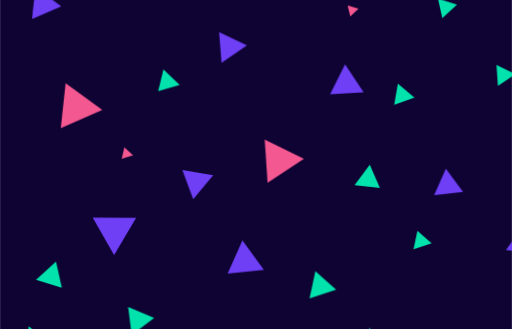
t = 0.00 s
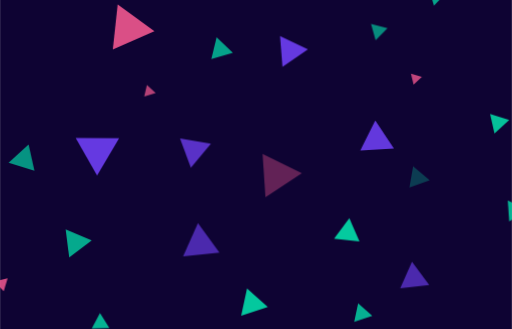
t = 1.65 s
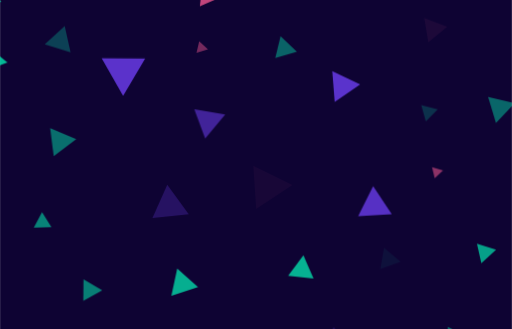
t = 3.35 s
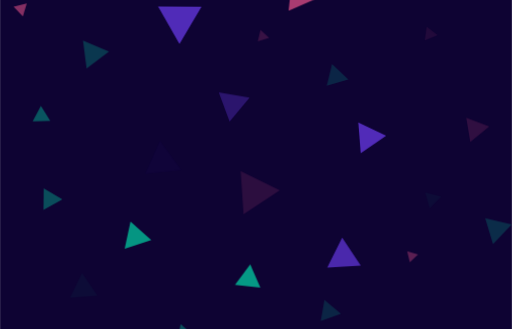
t = 4.90 s
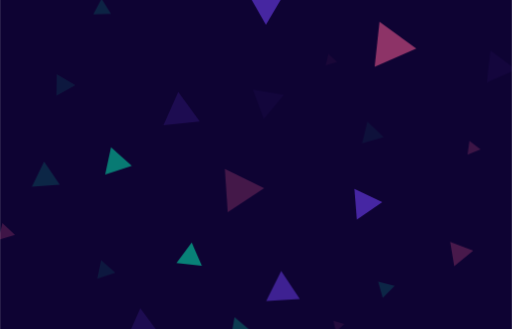
t = 6.70 s
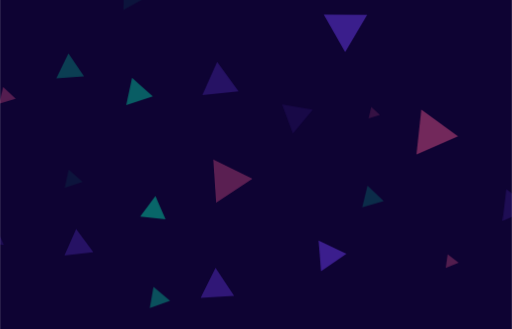
t = 8.40 s

The animated SVG that drew these frames (rendered in a browser with its animation timeline set to each time). Animation: 81 CSS @keyframes rules; frames cover the first 8.40 s, repeats indefinitely.

<svg id="ev45t5he1c81" xmlns="http://www.w3.org/2000/svg" xmlns:xlink="http://www.w3.org/1999/xlink" viewBox="0 0 1400 900" shape-rendering="geometricPrecision" text-rendering="geometricPrecision" width="1400" height="900"><style><![CDATA[#ev45t5he1c84_tr {animation: ev45t5he1c84_tr__tr 20000ms linear infinite normal forwards}@keyframes ev45t5he1c84_tr__tr { 0% {transform: translate(700px,450px) rotate(0deg)} 100% {transform: translate(700px,450px) rotate(360deg)} }#ev45t5he1c85_tr {animation: ev45t5he1c85_tr__tr 20000ms linear infinite normal forwards}@keyframes ev45t5he1c85_tr__tr { 0% {transform: translate(439.585007px,821.485016px) rotate(0deg)} 100% {transform: translate(439.585007px,821.485016px) rotate(-360deg)} }#ev45t5he1c85 {animation: ev45t5he1c85_f_o 20000ms linear infinite normal forwards}@keyframes ev45t5he1c85_f_o { 0% {fill-opacity: 1} 51% {fill-opacity: 0} 100% {fill-opacity: 1} }#ev45t5he1c86_tr {animation: ev45t5he1c86_tr__tr 20000ms linear infinite normal forwards}@keyframes ev45t5he1c86_tr__tr { 0% {transform: translate(1132.130005px,740.114990px) rotate(0deg)} 100% {transform: translate(1132.130005px,740.114990px) rotate(-360deg)} }#ev45t5he1c86 {animation: ev45t5he1c86_f_o 20000ms linear infinite normal forwards}@keyframes ev45t5he1c86_f_o { 0% {fill-opacity: 1} 76% {fill-opacity: 0} 100% {fill-opacity: 1} }#ev45t5he1c87_tr {animation: ev45t5he1c87_tr__tr 20000ms linear infinite normal forwards}@keyframes ev45t5he1c87_tr__tr { 0% {transform: translate(996.959991px,740.415009px) rotate(0deg)} 100% {transform: translate(996.959991px,740.415009px) rotate(-360deg)} }#ev45t5he1c87 {animation: ev45t5he1c87_f_o 20000ms linear infinite normal forwards}@keyframes ev45t5he1c87_f_o { 0% {fill-opacity: 1} 16% {fill-opacity: 0} 100% {fill-opacity: 1} }#ev45t5he1c88_tr {animation: ev45t5he1c88_tr__tr 20000ms linear infinite normal forwards}@keyframes ev45t5he1c88_tr__tr { 0% {transform: translate(885.605011px,733.125000px) rotate(0deg)} 100% {transform: translate(885.605011px,733.125000px) rotate(-360deg)} }#ev45t5he1c88 {animation: ev45t5he1c88_f_o 20000ms linear infinite normal forwards}@keyframes ev45t5he1c88_f_o { 0% {fill-opacity: 1} 21% {fill-opacity: 0} 100% {fill-opacity: 1} }#ev45t5he1c89_tr {animation: ev45t5he1c89_tr__tr 20000ms linear infinite normal forwards}@keyframes ev45t5he1c89_tr__tr { 0% {transform: translate(745.507163px,778.316480px) rotate(0deg)} 100% {transform: translate(745.507163px,778.316480px) rotate(-360deg)} }#ev45t5he1c89 {animation: ev45t5he1c89_f_o 20000ms linear infinite normal forwards}@keyframes ev45t5he1c89_f_o { 0% {fill-opacity: 1} 37% {fill-opacity: 0} 100% {fill-opacity: 1} }#ev45t5he1c810_tr {animation: ev45t5he1c810_tr__tr 20000ms linear infinite normal forwards}@keyframes ev45t5he1c810_tr__tr { 0% {transform: translate(607.429472px,792.446484px) rotate(0deg)} 100% {transform: translate(607.429472px,792.446484px) rotate(-360deg)} }#ev45t5he1c810 {animation: ev45t5he1c810_f_o 20000ms linear infinite normal forwards}@keyframes ev45t5he1c810_f_o { 0% {fill-opacity: 1} 39% {fill-opacity: 0} 100% {fill-opacity: 1} }#ev45t5he1c811_tr {animation: ev45t5he1c811_tr__tr 20000ms linear infinite normal forwards}@keyframes ev45t5he1c811_tr__tr { 0% {transform: translate(515.130005px,701.720001px) rotate(0deg)} 100% {transform: translate(515.130005px,701.720001px) rotate(-360deg)} }#ev45t5he1c811 {animation: ev45t5he1c811_f_o 20000ms linear infinite normal forwards}@keyframes ev45t5he1c811_f_o { 0% {fill-opacity: 1} 32% {fill-opacity: 0} 100% {fill-opacity: 1} }#ev45t5he1c812_tr {animation: ev45t5he1c812_tr__tr 20000ms linear infinite normal forwards}@keyframes ev45t5he1c812_tr__tr { 0% {transform: translate(346.069992px,728.779999px) rotate(0deg)} 100% {transform: translate(346.069992px,728.779999px) rotate(-360deg)} }#ev45t5he1c812 {animation: ev45t5he1c812_f_o 20000ms linear infinite normal forwards}@keyframes ev45t5he1c812_f_o { 0% {fill-opacity: 1} 90% {fill-opacity: 0} 100% {fill-opacity: 1} }#ev45t5he1c813_tr {animation: ev45t5he1c813_tr__tr 20000ms linear infinite normal forwards}@keyframes ev45t5he1c813_tr__tr { 0% {transform: translate(252.674995px,686.979980px) rotate(0deg)} 100% {transform: translate(252.674995px,686.979980px) rotate(-360deg)} }#ev45t5he1c813 {animation: ev45t5he1c813_f_o 20000ms linear infinite normal forwards}@keyframes ev45t5he1c813_f_o { 0% {fill-opacity: 1} 78% {fill-opacity: 0} 100% {fill-opacity: 1} }#ev45t5he1c814_tr {animation: ev45t5he1c814_tr__tr 20000ms linear infinite normal forwards}@keyframes ev45t5he1c814_tr__tr { 0% {transform: translate(1129.994995px,567.744995px) rotate(0deg)} 100% {transform: translate(1129.994995px,567.744995px) rotate(-360deg)} }#ev45t5he1c814 {animation: ev45t5he1c814_f_o 20000ms linear infinite normal forwards}@keyframes ev45t5he1c814_f_o { 0% {fill-opacity: 1} 31% {fill-opacity: 0} 100% {fill-opacity: 1} }#ev45t5he1c815_tr {animation: ev45t5he1c815_tr__tr 20000ms linear infinite normal forwards}@keyframes ev45t5he1c815_tr__tr { 0% {transform: translate(967.970001px,571.410004px) rotate(0deg)} 100% {transform: translate(967.970001px,571.410004px) rotate(-360deg)} }#ev45t5he1c815 {animation: ev45t5he1c815_f_o 20000ms linear infinite normal forwards}@keyframes ev45t5he1c815_f_o { 0% {fill-opacity: 1} 37% {fill-opacity: 0} 100% {fill-opacity: 1} }#ev45t5he1c816_tr {animation: ev45t5he1c816_tr__tr 20000ms linear infinite normal forwards}@keyframes ev45t5he1c816_tr__tr { 0% {transform: translate(745.507169px,444.605165px) rotate(0deg)} 100% {transform: translate(745.507169px,444.605165px) rotate(-360deg)} }#ev45t5he1c816 {animation: ev45t5he1c816_f_o 20000ms linear infinite normal forwards}@keyframes ev45t5he1c816_f_o { 0% {fill-opacity: 1} 13% {fill-opacity: 0} 100% {fill-opacity: 1} }#ev45t5he1c817_tr {animation: ev45t5he1c817_tr__tr 20000ms linear infinite normal forwards}@keyframes ev45t5he1c817_tr__tr { 0% {transform: translate(807.569492px,643.424631px) rotate(0deg)} 100% {transform: translate(807.569492px,643.424631px) rotate(-360deg)} }#ev45t5he1c817 {animation: ev45t5he1c817_f_o 20000ms linear infinite normal forwards}@keyframes ev45t5he1c817_f_o { 0% {fill-opacity: 1} 71% {fill-opacity: 0} 100% {fill-opacity: 1} }#ev45t5he1c818_tr {animation: ev45t5he1c818_tr__tr 20000ms linear infinite normal forwards}@keyframes ev45t5he1c818_tr__tr { 0% {transform: translate(683.534431px,598.839712px) rotate(0deg)} 100% {transform: translate(683.534431px,598.839712px) rotate(-360deg)} }#ev45t5he1c818 {animation: ev45t5he1c818_f_o 20000ms linear infinite normal forwards}@keyframes ev45t5he1c818_f_o { 0% {fill-opacity: 1} 22% {fill-opacity: 0} 100% {fill-opacity: 1} }#ev45t5he1c819_tr {animation: ev45t5he1c819_tr__tr 20000ms linear infinite normal forwards}@keyframes ev45t5he1c819_tr__tr { 0% {transform: translate(472.175003px,565.600006px) rotate(0deg)} 100% {transform: translate(472.175003px,565.600006px) rotate(-360deg)} }#ev45t5he1c819 {animation: ev45t5he1c819_f_o 20000ms linear infinite normal forwards}@keyframes ev45t5he1c819_f_o { 0% {fill-opacity: 1} 78% {fill-opacity: 0} 100% {fill-opacity: 1} }#ev45t5he1c820_tr {animation: ev45t5he1c820_tr__tr 20000ms linear infinite normal forwards}@keyframes ev45t5he1c820_tr__tr { 0% {transform: translate(271.389999px,587.609985px) rotate(0deg)} 100% {transform: translate(271.389999px,587.609985px) rotate(-360deg)} }#ev45t5he1c820 {animation: ev45t5he1c820_f_o 20000ms linear infinite normal forwards}@keyframes ev45t5he1c820_f_o { 0% {fill-opacity: 1} 29% {fill-opacity: 0} 100% {fill-opacity: 1} }#ev45t5he1c821_tr {animation: ev45t5he1c821_tr__tr 20000ms linear infinite normal forwards}@keyframes ev45t5he1c821_tr__tr { 0% {transform: translate(1009.924988px,477.835007px) rotate(0deg)} 100% {transform: translate(1009.924988px,477.835007px) rotate(-360deg)} }#ev45t5he1c821 {animation: ev45t5he1c821_f_o 20000ms linear infinite normal forwards}@keyframes ev45t5he1c821_f_o { 0% {fill-opacity: 1} 22% {fill-opacity: 0} 100% {fill-opacity: 1} }#ev45t5he1c822_tr {animation: ev45t5he1c822_tr__tr 20000ms linear infinite normal forwards}@keyframes ev45t5he1c822_tr__tr { 0% {transform: translate(878.994995px,469.029999px) rotate(0deg)} 100% {transform: translate(878.994995px,469.029999px) rotate(-360deg)} }#ev45t5he1c822 {animation: ev45t5he1c822_f_o 20000ms linear infinite normal forwards}@keyframes ev45t5he1c822_f_o { 0% {fill-opacity: 1} 76% {fill-opacity: 0} 100% {fill-opacity: 1} }#ev45t5he1c823_tr {animation: ev45t5he1c823_tr__tr 20000ms linear infinite normal forwards}@keyframes ev45t5he1c823_tr__tr { 0% {transform: translate(606.260010px,482.184998px) rotate(0deg)} 100% {transform: translate(606.260010px,482.184998px) rotate(-360deg)} }#ev45t5he1c823 {animation: ev45t5he1c823_f_o 20000ms linear infinite normal forwards}@keyframes ev45t5he1c823_f_o { 0% {fill-opacity: 1} 35% {fill-opacity: 0} 100% {fill-opacity: 1} }#ev45t5he1c824_tr {animation: ev45t5he1c824_tr__tr 20000ms linear infinite normal forwards}@keyframes ev45t5he1c824_tr__tr { 0% {transform: translate(492.975006px,431.455002px) rotate(0deg)} 100% {transform: translate(492.975006px,431.455002px) rotate(-360deg)} }#ev45t5he1c824 {animation: ev45t5he1c824_f_o 20000ms linear infinite normal forwards}@keyframes ev45t5he1c824_f_o { 0% {fill-opacity: 1} 30% {fill-opacity: 0} 100% {fill-opacity: 1} }#ev45t5he1c825_tr {animation: ev45t5he1c825_tr__tr 20000ms linear infinite normal forwards}@keyframes ev45t5he1c825_tr__tr { 0% {transform: translate(366.820015px,627.364823px) rotate(0deg)} 100% {transform: translate(366.820015px,627.364823px) rotate(-360deg)} }#ev45t5he1c825 {animation: ev45t5he1c825_f_o 20000ms linear infinite normal forwards}@keyframes ev45t5he1c825_f_o { 0% {fill-opacity: 1} 23% {fill-opacity: 0} 100% {fill-opacity: 1} }#ev45t5he1c826_tr {animation: ev45t5he1c826_tr__tr 20000ms linear infinite normal forwards}@keyframes ev45t5he1c826_tr__tr { 0% {transform: translate(1211.950012px,328.849991px) rotate(0deg)} 100% {transform: translate(1211.950012px,328.849991px) rotate(-360deg)} }#ev45t5he1c826 {animation: ev45t5he1c826_f_o 20000ms linear infinite normal forwards}@keyframes ev45t5he1c826_f_o { 0% {fill-opacity: 1} 54% {fill-opacity: 0} 100% {fill-opacity: 1} }#ev45t5he1c827_tr {animation: ev45t5he1c827_tr__tr 20000ms linear infinite normal forwards}@keyframes ev45t5he1c827_tr__tr { 0% {transform: translate(1102.154968px,306.565002px) rotate(0deg)} 100% {transform: translate(1102.154968px,306.565002px) rotate(-360deg)} }#ev45t5he1c827 {animation: ev45t5he1c827_f_o 20000ms linear infinite normal forwards}@keyframes ev45t5he1c827_f_o { 0% {fill-opacity: 1} 37% {fill-opacity: 0} 100% {fill-opacity: 1} }#ev45t5he1c828_tr {animation: ev45t5he1c828_tr__tr 20000ms linear infinite normal forwards}@keyframes ev45t5he1c828_tr__tr { 0% {transform: translate(938.570007px,336.985001px) rotate(0deg)} 100% {transform: translate(938.570007px,336.985001px) rotate(-360deg)} }#ev45t5he1c828 {animation: ev45t5he1c828_f_o 20000ms linear infinite normal forwards}@keyframes ev45t5he1c828_f_o { 0% {fill-opacity: 1} 11% {fill-opacity: 0} 100% {fill-opacity: 1} }#ev45t5he1c829_tr {animation: ev45t5he1c829_tr__tr 20000ms linear infinite normal forwards}@keyframes ev45t5he1c829_tr__tr { 0% {transform: translate(846.214996px,312.974991px) rotate(0deg)} 100% {transform: translate(846.214996px,312.974991px) rotate(-360deg)} }#ev45t5he1c829 {animation: ev45t5he1c829_f_o 20000ms linear infinite normal forwards}@keyframes ev45t5he1c829_f_o { 0% {fill-opacity: 1} 65% {fill-opacity: 0} 100% {fill-opacity: 1} }#ev45t5he1c830_tr {animation: ev45t5he1c830_tr__tr 20000ms linear infinite normal forwards}@keyframes ev45t5he1c830_tr__tr { 0% {transform: translate(663.028471px,261.777136px) rotate(0deg)} 100% {transform: translate(663.028471px,261.777136px) rotate(-360deg)} }#ev45t5he1c830 {animation: ev45t5he1c830_f_o 20000ms linear infinite normal forwards}@keyframes ev45t5he1c830_f_o { 0% {fill-opacity: 1} 79% {fill-opacity: 0} 100% {fill-opacity: 1} }#ev45t5he1c831_tr {animation: ev45t5he1c831_tr__tr 20000ms linear infinite normal forwards}@keyframes ev45t5he1c831_tr__tr { 0% {transform: translate(559.824982px,314.339996px) rotate(0deg)} 100% {transform: translate(559.824982px,314.339996px) rotate(-360deg)} }#ev45t5he1c831 {animation: ev45t5he1c831_f_o 20000ms linear infinite normal forwards}@keyframes ev45t5he1c831_f_o { 0% {fill-opacity: 1} 29% {fill-opacity: 0} 100% {fill-opacity: 1} }#ev45t5he1c832_tr {animation: ev45t5he1c832_tr__tr 20000ms linear infinite normal forwards}@keyframes ev45t5he1c832_tr__tr { 0% {transform: translate(419.279999px,355.290009px) rotate(0deg)} 100% {transform: translate(419.279999px,355.290009px) rotate(-360deg)} }#ev45t5he1c832 {animation: ev45t5he1c832_f_o 20000ms linear infinite normal forwards}@keyframes ev45t5he1c832_f_o { 0% {fill-opacity: 1} 75% {fill-opacity: 0} 100% {fill-opacity: 1} }#ev45t5he1c833_tr {animation: ev45t5he1c833_tr__tr 20000ms linear infinite normal forwards}@keyframes ev45t5he1c833_tr__tr { 0% {transform: translate(271.414993px,322.095001px) rotate(0deg)} 100% {transform: translate(271.414993px,322.095001px) rotate(-360deg)} }#ev45t5he1c833 {animation: ev45t5he1c833_f_o 20000ms linear infinite normal forwards}@keyframes ev45t5he1c833_f_o { 0% {fill-opacity: 1} 91% {fill-opacity: 0} 100% {fill-opacity: 1} }#ev45t5he1c834_tr {animation: ev45t5he1c834_tr__tr 20000ms linear infinite normal forwards}@keyframes ev45t5he1c834_tr__tr { 0% {transform: translate(1190.934998px,158.240005px) rotate(0deg)} 100% {transform: translate(1190.934998px,158.240005px) rotate(-360deg)} }#ev45t5he1c834 {animation: ev45t5he1c834_f_o 20000ms linear infinite normal forwards}@keyframes ev45t5he1c834_f_o { 0% {fill-opacity: 1} 100% {fill-opacity: 1} }#ev45t5he1c835_tr {animation: ev45t5he1c835_tr__tr 20000ms linear infinite normal forwards}@keyframes ev45t5he1c835_tr__tr { 0% {transform: translate(1008.059998px,198.669998px) rotate(0deg)} 100% {transform: translate(1008.059998px,198.669998px) rotate(-360deg)} }#ev45t5he1c835 {animation: ev45t5he1c835_f_o 20000ms linear infinite normal forwards}@keyframes ev45t5he1c835_f_o { 0% {fill-opacity: 1} 56% {fill-opacity: 0} 100% {fill-opacity: 1} }#ev45t5he1c836_tr {animation: ev45t5he1c836_tr__tr 20000ms linear infinite normal forwards}@keyframes ev45t5he1c836_tr__tr { 0% {transform: translate(856.175018px,202.775002px) rotate(0deg)} 100% {transform: translate(856.175018px,202.775002px) rotate(-360deg)} }#ev45t5he1c836 {animation: ev45t5he1c836_f_o 20000ms linear infinite normal forwards}@keyframes ev45t5he1c836_f_o { 0% {fill-opacity: 1} 37% {fill-opacity: 0} 100% {fill-opacity: 1} }#ev45t5he1c837_tr {animation: ev45t5he1c837_tr__tr 20000ms linear infinite normal forwards}@keyframes ev45t5he1c837_tr__tr { 0% {transform: translate(766.779999px,166.730003px) rotate(0deg)} 100% {transform: translate(766.779999px,166.730003px) rotate(-360deg)} }#ev45t5he1c837 {animation: ev45t5he1c837_f_o 20000ms linear infinite normal forwards}@keyframes ev45t5he1c837_f_o { 0% {fill-opacity: 1} 21% {fill-opacity: 0} 100% {fill-opacity: 1} }#ev45t5he1c838_tr {animation: ev45t5he1c838_tr__tr 20000ms linear infinite normal forwards}@keyframes ev45t5he1c838_tr__tr { 0% {transform: translate(655.592508px,91.683584px) rotate(0deg)} 100% {transform: translate(655.592508px,91.683584px) rotate(-360deg)} }#ev45t5he1c838 {animation: ev45t5he1c838_f_o 20000ms linear infinite normal forwards}@keyframes ev45t5he1c838_f_o { 0% {fill-opacity: 1} 11% {fill-opacity: 0} 100% {fill-opacity: 1} }#ev45t5he1c839_tr {animation: ev45t5he1c839_tr__tr 20000ms linear infinite normal forwards}@keyframes ev45t5he1c839_tr__tr { 0% {transform: translate(498.349991px,161.634995px) rotate(0deg)} 100% {transform: translate(498.349991px,161.634995px) rotate(-360deg)} }#ev45t5he1c839 {animation: ev45t5he1c839_f_o 20000ms linear infinite normal forwards}@keyframes ev45t5he1c839_f_o { 0% {fill-opacity: 1} 17% {fill-opacity: 0} 100% {fill-opacity: 1} }#ev45t5he1c840_tr {animation: ev45t5he1c840_tr__tr 20000ms linear infinite normal forwards}@keyframes ev45t5he1c840_tr__tr { 0% {transform: translate(362.975006px,190.320000px) rotate(0deg)} 100% {transform: translate(362.975006px,190.320000px) rotate(-360deg)} }#ev45t5he1c840 {animation: ev45t5he1c840_f_o 20000ms linear infinite normal forwards}@keyframes ev45t5he1c840_f_o { 0% {fill-opacity: 1} 30% {fill-opacity: 0} 100% {fill-opacity: 1} }#ev45t5he1c841_tr {animation: ev45t5he1c841_tr__tr 20000ms linear infinite normal forwards}@keyframes ev45t5he1c841_tr__tr { 0% {transform: translate(1234.889954px,32.165000px) rotate(0deg)} 100% {transform: translate(1234.889954px,32.165000px) rotate(-360deg)} }#ev45t5he1c841 {animation: ev45t5he1c841_f_o 20000ms linear infinite normal forwards}@keyframes ev45t5he1c841_f_o { 0% {fill-opacity: 1} 45% {fill-opacity: 0} 100% {fill-opacity: 1} }#ev45t5he1c842_tr {animation: ev45t5he1c842_tr__tr 20000ms linear infinite normal forwards}@keyframes ev45t5he1c842_tr__tr { 0% {transform: translate(1106.265015px,26.179999px) rotate(0deg)} 100% {transform: translate(1106.265015px,26.179999px) rotate(-360deg)} }#ev45t5he1c842 {animation: ev45t5he1c842_f_o 20000ms linear infinite normal forwards}@keyframes ev45t5he1c842_f_o { 0% {fill-opacity: 1} 23% {fill-opacity: 0} 100% {fill-opacity: 1} }#ev45t5he1c843_tr {animation: ev45t5he1c843_tr__tr 20000ms linear infinite normal forwards}@keyframes ev45t5he1c843_tr__tr { 0% {transform: translate(982.010010px,24.614999px) rotate(0deg)} 100% {transform: translate(982.010010px,24.614999px) rotate(-360deg)} }#ev45t5he1c843 {animation: ev45t5he1c843_f_o 20000ms linear infinite normal forwards}@keyframes ev45t5he1c843_f_o { 0% {fill-opacity: 1} 41% {fill-opacity: 0} 100% {fill-opacity: 1} }#ev45t5he1c844_tr {animation: ev45t5he1c844_tr__tr 20000ms linear infinite normal forwards}@keyframes ev45t5he1c844_tr__tr { 0% {transform: translate(819.339996px,63.414999px) rotate(0deg)} 100% {transform: translate(819.339996px,63.414999px) rotate(-360deg)} }#ev45t5he1c844 {animation: ev45t5he1c844_f_o 20000ms linear infinite normal forwards}@keyframes ev45t5he1c844_f_o { 0% {fill-opacity: 1} 30% {fill-opacity: 0} 100% {fill-opacity: 1} }]]></style><rect id="ev45t5he1c82" width="1400" height="900" rx="0" ry="0" fill="rgb(14,3,51)" stroke="none" stroke-width="1"/><g id="ev45t5he1c83" clip-path="url(#ev45t5he1c845)"><g id="ev45t5he1c84_tr" transform="translate(700,450) rotate(0)"><g id="ev45t5he1c84" transform="scale(1.700000,1.700000) translate(-700,-450)"><g id="ev45t5he1c85_tr" transform="translate(439.585007,821.485016) rotate(0)"><polygon id="ev45t5he1c85" points="450.220000,811.080000 443.860000,831.890000 428.950000,816" transform="translate(-439.585007,-821.485016)" fill="rgb(243,88,144)" stroke="none" stroke-width="1"/></g><g id="ev45t5he1c86_tr" transform="translate(1132.130005,740.114990) rotate(0)"><polygon id="ev45t5he1c86" points="1145.340000,754.240000 1118.920000,743.280000 1141.660000,725.990000" transform="translate(-1132.130005,-740.114990)" fill="rgb(2,226,172)" stroke="none" stroke-width="1"/></g><g id="ev45t5he1c87_tr" transform="translate(996.959991,740.415009) rotate(0)"><polygon id="ev45t5he1c87" points="1010.300000,746.030000 983.620000,753.880000 990.120000,726.950000" transform="translate(-996.959991,-740.415009)" fill="rgb(243,88,144)" stroke="none" stroke-width="1"/></g><g id="ev45t5he1c88_tr" transform="translate(885.605011,733.125000) rotate(0)"><polygon id="ev45t5he1c88" points="907.960000,750.010000 863.250000,753.200000 882.830000,713.050000" transform="translate(-885.605011,-733.125000)" fill="rgb(2,226,172)" stroke="none" stroke-width="1"/></g><g id="ev45t5he1c89_tr" transform="translate(745.507163,778.316480) rotate(0)"><polygon id="ev45t5he1c89" points="760.620000,729.430000 730.210000,746.540000 730.530000,711.770000" transform="translate(-745.415009,-729.154999)" fill="rgb(2,226,172)" stroke="none" stroke-width="1"/></g><g id="ev45t5he1c810_tr" transform="translate(607.429472,792.446484) rotate(0)"><polygon id="ev45t5he1c810" points="646.830000,713 618.570000,714.070000 631.770000,689.170000" transform="translate(-632.700012,-701.619995)" fill="rgb(2,226,172)" stroke="none" stroke-width="1"/></g><g id="ev45t5he1c811_tr" transform="translate(515.130005,701.720001) rotate(0)"><polygon id="ev45t5he1c811" points="536.080000,696.790000 499.900000,724.160000 494.180000,679.280000" transform="translate(-515.130005,-701.720001)" fill="rgb(2,226,172)" stroke="none" stroke-width="1"/></g><g id="ev45t5he1c812_tr" transform="translate(346.069992,728.779999) rotate(0)"><polygon id="ev45t5he1c812" points="363.530000,733.780000 328.610000,747.190000 334.400000,710.370000" transform="translate(-346.069992,-728.779999)" fill="rgb(2,226,172)" stroke="none" stroke-width="1"/></g><g id="ev45t5he1c813_tr" transform="translate(252.674995,686.979980) rotate(0)"><polygon id="ev45t5he1c813" points="270.310000,696.240000 235.040000,704.170000 245.780000,669.790000" transform="translate(-252.674995,-686.979980)" fill="rgb(2,226,172)" stroke="none" stroke-width="1"/></g><g id="ev45t5he1c814_tr" transform="translate(1129.994995,567.744995) rotate(0)"><polygon id="ev45t5he1c814" points="1157.980000,593.270000 1102.010000,587.680000 1134.860000,542.220000" transform="translate(-1129.994995,-567.744995)" fill="rgb(111,63,245)" stroke="none" stroke-width="1"/></g><g id="ev45t5he1c815_tr" transform="translate(967.970001,571.410004) rotate(0)"><polygon id="ev45t5he1c815" points="982.560000,576.860000 953.380000,586.360000 959.700000,556.460000" transform="translate(-967.970001,-571.410004)" fill="rgb(2,226,172)" stroke="none" stroke-width="1"/></g><g id="ev45t5he1c816_tr" transform="translate(745.507169,444.605165) rotate(0)"><polygon id="ev45t5he1c816" points="854.510000,614.940000 796.020000,653.880000 791.390000,583.980000" transform="translate(-822.950012,-618.929993)" fill="rgb(243,88,144)" stroke="none" stroke-width="1"/></g><g id="ev45t5he1c817_tr" transform="translate(807.569492,643.424631) rotate(0)"><polygon id="ev45t5he1c817" points="717.560000,596.460000 674.700000,610.280000 684.110000,566.420000" transform="translate(-696.130005,-588.350006)" fill="rgb(2,226,172)" stroke="none" stroke-width="1"/></g><g id="ev45t5he1c818_tr" transform="translate(683.534431,598.839712) rotate(0)"><polygon id="ev45t5he1c818" points="629.430000,583.150000 571.030000,589.330000 594.860000,535.890000" transform="translate(-600.230011,-562.610016)" fill="rgb(111,63,245)" stroke="none" stroke-width="1"/></g><g id="ev45t5he1c819_tr" transform="translate(472.175003,565.600006) rotate(0)"><polygon id="ev45t5he1c819" points="507.100000,535.920000 471.670000,595.860000 437.250000,535.340000" transform="translate(-472.175003,-565.600006)" fill="rgb(111,63,245)" stroke="none" stroke-width="1"/></g><g id="ev45t5he1c820_tr" transform="translate(271.389999,587.609985) rotate(0)"><polygon id="ev45t5he1c820" points="282.380000,595.710000 260.400000,597.550000 269.790000,577.670000" transform="translate(-271.389999,-587.609985)" fill="rgb(243,88,144)" stroke="none" stroke-width="1"/></g><g id="ev45t5he1c821_tr" transform="translate(1009.924988,477.835007) rotate(0)"><polygon id="ev45t5he1c821" points="1033.220000,494.120000 986.630000,499.190000 1005.510000,456.480000" transform="translate(-1009.924988,-477.835007)" fill="rgb(111,63,245)" stroke="none" stroke-width="1"/></g><g id="ev45t5he1c822_tr" transform="translate(878.994995,469.029999) rotate(0)"><polygon id="ev45t5he1c822" points="899.420000,487.830000 858.570000,483.080000 883.130000,450.230000" transform="translate(-878.994995,-469.029999)" fill="rgb(2,226,172)" stroke="none" stroke-width="1"/></g><g id="ev45t5he1c823_tr" transform="translate(606.260010,482.184998) rotate(0)"><polygon id="ev45t5he1c823" points="631.080000,467.160000 598.860000,505.710000 581.440000,458.660000" transform="translate(-606.260010,-482.184998)" fill="rgb(111,63,245)" stroke="none" stroke-width="1"/></g><g id="ev45t5he1c824_tr" transform="translate(492.975006,431.455002) rotate(0)"><polygon id="ev45t5he1c824" points="502.160000,435.170000 483.790000,440.770000 488.100000,422.140000" transform="translate(-492.975006,-431.455002)" fill="rgb(243,88,144)" stroke="none" stroke-width="1"/></g><g id="ev45t5he1c825_tr" transform="translate(366.820015,627.364823) rotate(0)"><polygon id="ev45t5he1c825" points="411.890000,443.590000 370.390000,430.560000 402.470000,401.300000" transform="translate(-391.140015,-422.444992)" fill="rgb(2,226,172)" stroke="none" stroke-width="1"/></g><g id="ev45t5he1c826_tr" transform="translate(1211.950012,328.849991) rotate(0)"><polygon id="ev45t5he1c826" points="1227.230000,337.730000 1196.670000,343.460000 1206.970000,314.240000" transform="translate(-1211.950012,-328.849991)" fill="rgb(2,226,172)" stroke="none" stroke-width="1"/></g><g id="ev45t5he1c827_tr" transform="translate(1102.154968,306.565002) rotate(0)"><polygon id="ev45t5he1c827" points="1117.370000,304.570000 1089.260000,323.390000 1086.940000,289.740000" transform="translate(-1102.154968,-306.565002)" fill="rgb(2,226,172)" stroke="none" stroke-width="1"/></g><g id="ev45t5he1c828_tr" transform="translate(938.570007,336.985001) rotate(0)"><polygon id="ev45t5he1c828" points="954.870000,342.120000 922.270000,354.020000 928.220000,319.950000" transform="translate(-938.570007,-336.985001)" fill="rgb(2,226,172)" stroke="none" stroke-width="1"/></g><g id="ev45t5he1c829_tr" transform="translate(846.214996,312.974991) rotate(0)"><polygon id="ev45t5he1c829" points="873.230000,333.700000 819.200000,337.120000 843.240000,288.830000" transform="translate(-846.214996,-312.974991)" fill="rgb(111,63,245)" stroke="none" stroke-width="1"/></g><g id="ev45t5he1c830_tr" transform="translate(663.028471,261.777136) rotate(0)"><polygon id="ev45t5he1c830" points="751.170000,288.720000 710.260000,316.740000 706.340000,267.450000" transform="translate(-728.755005,-292.095001)" fill="rgb(111,63,245)" stroke="none" stroke-width="1"/></g><g id="ev45t5he1c831_tr" transform="translate(559.824982,314.339996) rotate(0)"><polygon id="ev45t5he1c831" points="577.170000,321.690000 542.480000,331.830000 551,296.850000" transform="translate(-559.824982,-314.339996)" fill="rgb(2,226,172)" stroke="none" stroke-width="1"/></g><g id="ev45t5he1c832_tr" transform="translate(419.279999,355.290009) rotate(0)"><polygon id="ev45t5he1c832" points="452.740000,362.030000 385.820000,391.510000 393.640000,319.070000" transform="translate(-419.279999,-355.290009)" fill="rgb(243,88,144)" stroke="none" stroke-width="1"/></g><g id="ev45t5he1c833_tr" transform="translate(271.414993,322.095001) rotate(0)"><polygon id="ev45t5he1c833" points="283.610000,312.210000 270.690000,332.820000 259.220000,311.370000" transform="translate(-271.414993,-322.095001)" fill="rgb(243,88,144)" stroke="none" stroke-width="1"/></g><g id="ev45t5he1c834_tr" transform="translate(1190.934998,158.240005) rotate(0)"><polygon id="ev45t5he1c834" points="1205.950000,178.600000 1172.320000,155.130000 1209.550000,137.880000" transform="translate(-1190.934998,-158.240005)" fill="rgb(2,226,172)" stroke="none" stroke-width="1"/></g><g id="ev45t5he1c835_tr" transform="translate(1008.059998,198.669998) rotate(0)"><polygon id="ev45t5he1c835" points="1023.450000,192.590000 999.710000,214.340000 992.670000,183" transform="translate(-1008.059998,-198.669998)" fill="rgb(2,226,172)" stroke="none" stroke-width="1"/></g><g id="ev45t5he1c836_tr" transform="translate(856.175018,202.775002) rotate(0)"><polygon id="ev45t5he1c836" points="864.960000,199.120000 851.630000,211.660000 847.390000,193.890000" transform="translate(-856.175018,-202.775002)" fill="rgb(243,88,144)" stroke="none" stroke-width="1"/></g><g id="ev45t5he1c837_tr" transform="translate(766.779999,166.730003) rotate(0)"><polygon id="ev45t5he1c837" points="780.040000,160.340000 760.930000,179.850000 753.520000,153.610000" transform="translate(-766.779999,-166.730003)" fill="rgb(2,226,172)" stroke="none" stroke-width="1"/></g><g id="ev45t5he1c838_tr" transform="translate(655.592508,91.683584) rotate(0)"><polygon id="ev45t5he1c838" points="632.290000,191.240000 601.770000,216.280000 595.240000,177.450000" transform="translate(-613.764984,-196.864998)" fill="rgb(243,88,144)" stroke="none" stroke-width="1"/></g><g id="ev45t5he1c839_tr" transform="translate(498.349991,161.634995) rotate(0)"><polygon id="ev45t5he1c839" points="508.770000,164.270000 487.930000,172.730000 490.990000,150.540000" transform="translate(-498.349991,-161.634995)" fill="rgb(243,88,144)" stroke="none" stroke-width="1"/></g><g id="ev45t5he1c840_tr" transform="translate(362.975006,190.320000) rotate(0)"><polygon id="ev45t5he1c840" points="386.670000,195.490000 339.280000,215.840000 345.270000,164.800000" transform="translate(-362.975006,-190.320000)" fill="rgb(111,63,245)" stroke="none" stroke-width="1"/></g><g id="ev45t5he1c841_tr" transform="translate(1234.889954,32.165000) rotate(0)"><polygon id="ev45t5he1c841" points="1246.950000,39.410000 1222.830000,43.610000 1231.240000,20.720000" transform="translate(-1234.889954,-32.165000)" fill="rgb(243,88,144)" stroke="none" stroke-width="1"/></g><g id="ev45t5he1c842_tr" transform="translate(1106.265015,26.179999) rotate(0)"><polygon id="ev45t5he1c842" points="1117.150000,26.810000 1095.380000,38.480000 1096.110000,13.880000" transform="translate(-1106.265015,-26.179999)" fill="rgb(243,88,144)" stroke="none" stroke-width="1"/></g><g id="ev45t5he1c843_tr" transform="translate(982.010010,24.614999) rotate(0)"><polygon id="ev45t5he1c843" points="998.190000,40.120000 965.830000,33.890000 987.430000,9.110000" transform="translate(-982.010010,-24.614999)" fill="rgb(2,226,172)" stroke="none" stroke-width="1"/></g><g id="ev45t5he1c844_tr" transform="translate(819.339996,63.414999) rotate(0)"><polygon id="ev45t5he1c844" points="840.700000,52.550000 810.580000,84.350000 797.980000,42.480000" transform="translate(-819.339996,-63.414999)" fill="rgb(2,226,172)" stroke="none" stroke-width="1"/></g></g></g><clipPath id="ev45t5he1c845"><rect id="ev45t5he1c846" width="1400" height="900" rx="0" ry="0" fill="rgb(14,3,51)" stroke="none" stroke-width="1"/></clipPath></g></svg>